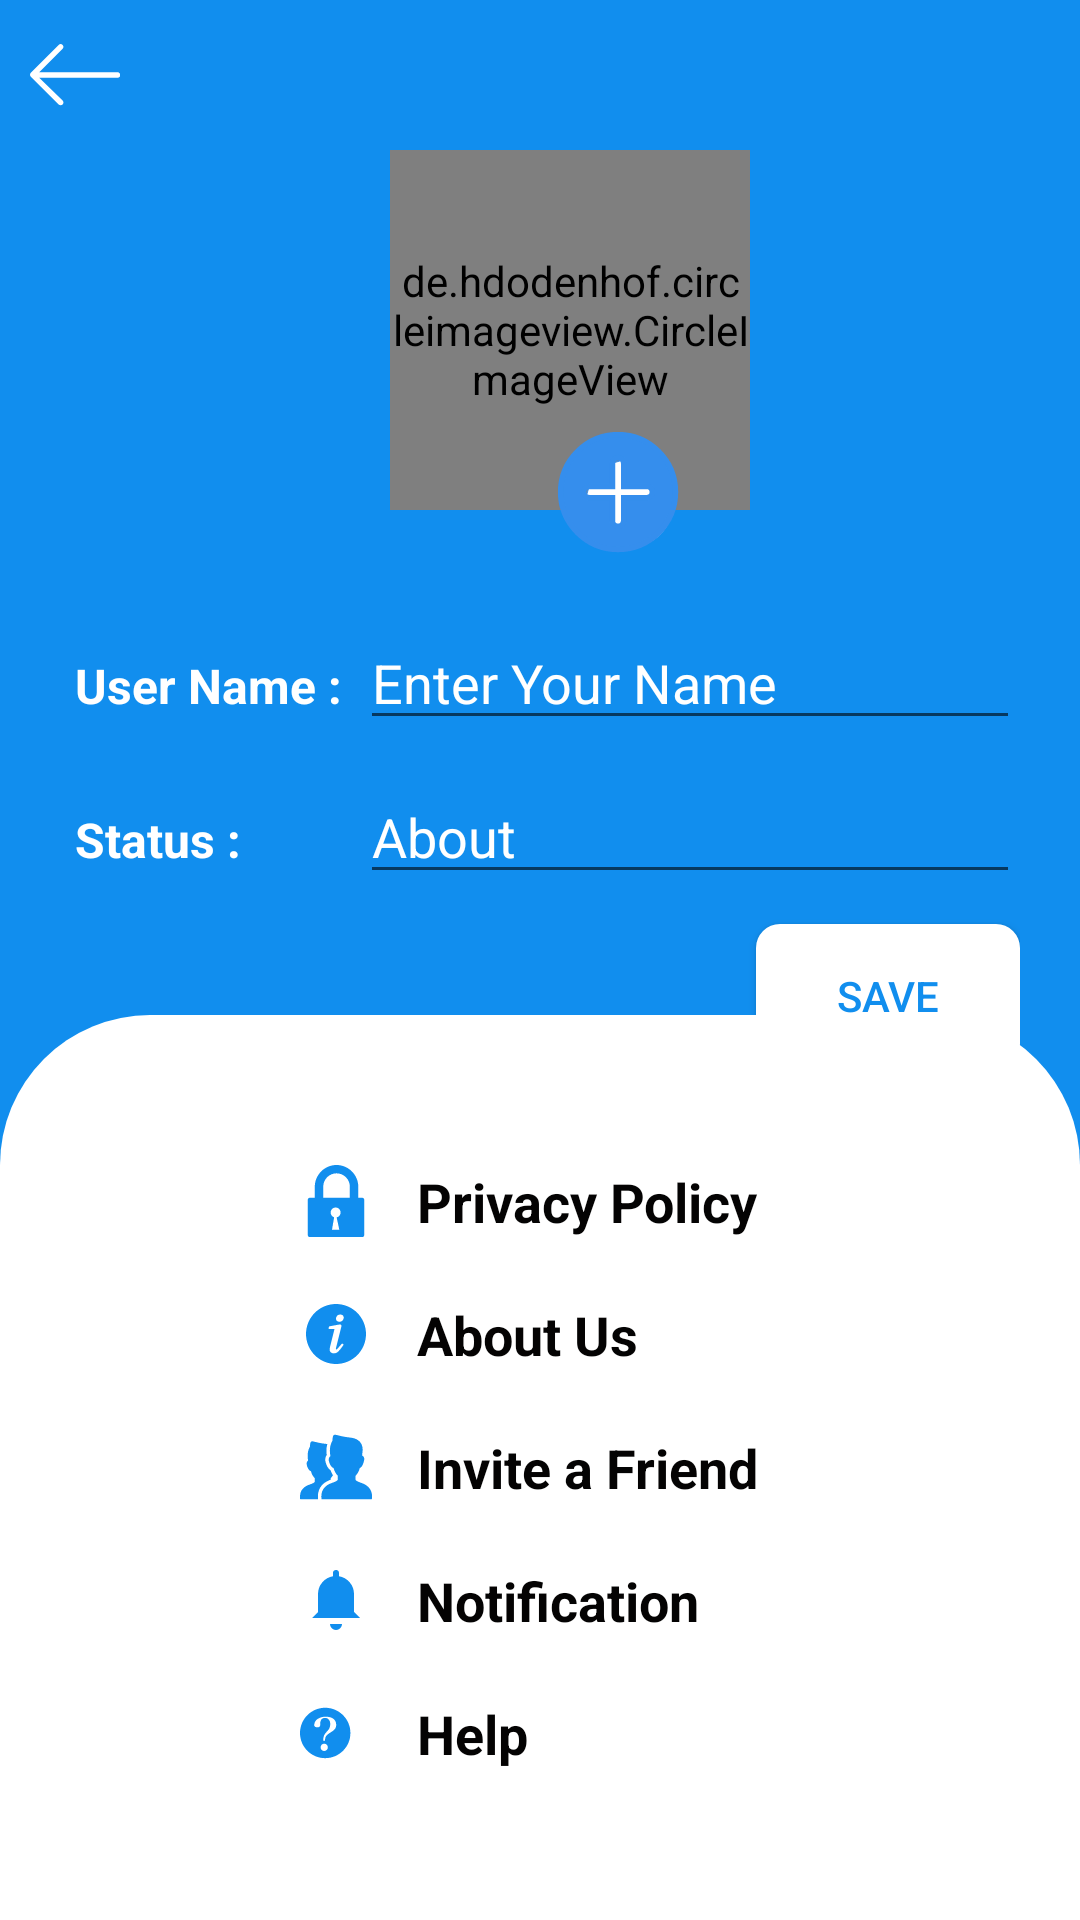

Reconstruct the res/layout file that produces this screen, plus the resources it refers to.
<!-- AndroidManifest.xml: application theme Theme.WhatsApp -->
<!-- res/layout/activity_settings.xml -->
<?xml version="1.0" encoding="utf-8"?>
<RelativeLayout xmlns:android="http://schemas.android.com/apk/res/android"
    xmlns:app="http://schemas.android.com/apk/res-auto"
    xmlns:tools="http://schemas.android.com/tools"
    android:layout_width="match_parent"
    android:layout_height="match_parent"
    tools:context=".SettingsActivity"
    android:background="@color/colorPrimary"
    >

    <ImageView
        android:id="@+id/backArrow"
        android:layout_width="30dp"
        android:layout_height="30dp"
        android:layout_marginLeft="10dp"
        android:layout_marginTop="10dp"
        app:tint="#FFFFFF"
        app:srcCompat="@drawable/leftarrow" />

    <LinearLayout
        android:layout_width="match_parent"
        android:layout_height="wrap_content"
        android:layout_below="@id/backArrow"
        android:orientation="vertical"
        android:gravity="center"
        android:layout_marginLeft="20dp"
        android:layout_marginRight="20dp"
        >

        <de.hdodenhof.circleimageview.CircleImageView
            android:id="@+id/profile_image"
            android:layout_width="120dp"
            android:layout_height="120dp"
            android:layout_marginLeft="10dp"
            android:layout_marginTop="10dp"
            app:civ_border_color="#FF000000"
            app:civ_border_width="2dp"
            android:src = "@drawable/profile" />

        <ImageView
            android:id="@+id/plus"
            android:layout_width="55dp"
            android:layout_height="55dp"
            android:layout_marginLeft="30dp"
            android:layout_marginTop="-30dp"
            app:srcCompat="@drawable/plus" />

        <LinearLayout
            android:layout_width="match_parent"
            android:layout_height="match_parent"
            android:layout_marginTop="10dp"
            android:orientation="horizontal">

            <TextView
                android:layout_width="100dp"
                android:layout_height="wrap_content"
                android:padding="5dp"
                android:text="User Name :"
                android:textColor="@color/white"
                android:textSize="16sp"
                android:textStyle="bold" />

            <EditText
                android:id="@+id/etUserName"
                android:layout_width="match_parent"
                android:layout_height="wrap_content"
                android:hint="Enter Your Name"
                android:inputType="textPersonName"
                android:textColor="@color/white"
                android:textColorHint="@color/white" />
        </LinearLayout>

        <LinearLayout
            android:layout_width="match_parent"
            android:layout_height="match_parent"
            android:layout_marginTop="10dp"
            android:orientation="horizontal">

            <TextView
                android:layout_width="100dp"
                android:layout_height="wrap_content"
                android:padding="5dp"
                android:text="Status :"
                android:textColor="@color/white"
                android:textSize="16sp"
                android:textStyle="bold" />

            <EditText
                android:id="@+id/etStatus"
                android:layout_width="match_parent"
                android:layout_height="wrap_content"
                android:hint="About"
                android:inputType="textPersonName"
                android:textColor="@color/white"
                android:textColorHint="@color/white" />
        </LinearLayout>

        <androidx.appcompat.widget.AppCompatButton
            android:id="@+id/saveBtn"
            android:layout_width="wrap_content"
            android:layout_height="wrap_content"
            android:layout_gravity="right"
            android:layout_marginTop="10dp"
            android:background="@drawable/btn_bg"
            android:padding="5dp"
            android:text="Save"
            android:textColor="@color/colorPrimary" />

    </LinearLayout>

    <LinearLayout
        android:layout_width="match_parent"
        android:layout_height="wrap_content"
        android:layout_alignParentBottom="true"
        android:layout_marginTop="10dp"
        android:background="@drawable/linear_bg"
        android:orientation="vertical"
        android:padding="40dp">

        <TextView
            android:id="@+id/textView2"
            android:layout_width="match_parent"
            android:layout_height="wrap_content"
            android:layout_marginLeft="50dp"
            android:drawableLeft="@drawable/lock"
            android:drawablePadding="15dp"
            android:padding="10dp"
            android:text="Privacy Policy"
            android:textColor="@color/black"
            android:textSize="18sp"
            android:textStyle="bold"
            app:drawableTint="@color/colorPrimary" />

        <TextView
            android:id="@+id/textView3"
            android:layout_width="match_parent"
            android:layout_height="wrap_content"
            android:layout_marginLeft="50dp"
            android:drawableLeft="@drawable/info"
            android:drawablePadding="15dp"
            android:padding="10dp"
            android:text="About Us"
            android:textColor="@color/black"
            android:textSize="18sp"
            android:textStyle="bold"
            app:drawableTint="@color/colorPrimary" />

        <TextView
            android:id="@+id/textView4"
            android:layout_width="match_parent"
            android:layout_height="wrap_content"
            android:layout_marginLeft="50dp"
            android:drawableLeft="@drawable/invite_friend"
            android:drawablePadding="15dp"
            android:padding="10dp"
            android:text="Invite a Friend"
            android:textColor="@color/black"
            android:textSize="18sp"
            android:textStyle="bold"
            app:drawableTint="@color/colorPrimary" />

        <TextView
            android:id="@+id/textView5"
            android:layout_width="match_parent"
            android:layout_height="wrap_content"
            android:layout_marginLeft="50dp"
            android:drawableLeft="@drawable/notification_bell"
            android:drawablePadding="15dp"
            android:padding="10dp"
            android:text="Notification"
            android:textColor="@color/black"
            android:textSize="18sp"
            android:textStyle="bold"
            app:drawableTint="@color/colorPrimary" />

        <TextView
            android:id="@+id/textView6"
            android:layout_width="match_parent"
            android:layout_height="wrap_content"
            android:layout_marginLeft="50dp"
            android:drawableLeft="@drawable/help"
            android:drawablePadding="15dp"
            android:padding="10dp"
            android:text="Help"
            android:textColor="@color/black"
            android:textSize="18sp"
            android:textStyle="bold"
            app:drawableTint="@color/colorPrimary" />
    </LinearLayout>
</RelativeLayout>
<!-- resources referenced by this layout -->
<resources>
  <color name="black">#040303</color>
  <color name="colorPrimary">#118eee</color>
  <color name="white">#fff</color>
  <!-- drawable btn_bg (drawable) -->
  <?xml version="1.0" encoding="utf-8"?>
  <shape xmlns:android="http://schemas.android.com/apk/res/android">
  
      <solid
          android:color="@color/white"
          />
  
      <corners
          android:radius="8dp"
          />
  
  </shape>
  <!-- drawable leftarrow (drawable) -->
  <vector android:height="24dp" android:viewportHeight="32"
      android:viewportWidth="32" android:width="24dp" xmlns:android="http://schemas.android.com/apk/res/android">
      <path android:fillColor="@color/white" android:fillType="evenOdd" android:pathData="M31.106,15H3.278l8.325,-8.293c0.391,-0.391 0.391,-1.024 0,-1.414c-0.391,-0.391 -1.024,-0.391 -1.414,0l-9.9,9.899c-0.385,0.385 -0.385,1.029 0,1.414l9.9,9.9c0.391,0.391 1.024,0.391 1.414,0c0.391,-0.391 0.391,-1.024 0,-1.414L3.278,17h27.828c0.552,0 1,-0.448 1,-1C32.106,15.448 31.658,15 31.106,15z"/>
  </vector>
  <!-- drawable linear_bg (drawable) -->
  <?xml version="1.0" encoding="utf-8"?>
  <shape xmlns:android="http://schemas.android.com/apk/res/android">
  
      <solid
          android:color="@color/white"
          />
  
      <corners
          android:topLeftRadius="50dp"
          android:topRightRadius="50dp"
          />
  </shape>
  <!-- drawable notification_bell (drawable) -->
  <vector android:height="24dp" android:viewportHeight="24"
      android:viewportWidth="24" android:width="24dp" xmlns:android="http://schemas.android.com/apk/res/android">
      <path android:fillColor="#000000" android:pathData="M10,20h4a2,2 0,0 1,-4 0ZM18,16L18,10a6,6 0,0 0,-5 -5.91L13,3a1,1 0,0 0,-2 0L11,4.09A6,6 0,0 0,6 10v6L4,18L20,18Z"/>
  </vector>
  <!-- drawable plus (drawable) -->
  <vector android:height="24dp" android:viewportHeight="28.8"
      android:viewportWidth="28.8" android:width="24dp" xmlns:android="http://schemas.android.com/apk/res/android">
      <path android:fillColor="#ffffff"
          android:pathData="M14.4,6.768L14.4,6.768A7.632,7.632 45,0 1,22.032 14.4L22.032,14.4A7.632,7.632 0,0 1,14.4 22.032L14.4,22.032A7.632,7.632 135,0 1,6.768 14.4L6.768,14.4A7.632,7.632 0,0 1,14.4 6.768z"
          android:strokeColor="#358eed" android:strokeWidth="0"/>
      <path android:fillColor="#358eed"
          android:pathData="M13.4,13.4h4a1,1 0,0 0,0 -2h-4L13.4,7.4a1,1 0,0 0,-2 0v4L7.4,11.4a1,1 0,1 0,0 2h4v4a1,1 0,0 0,2 0v-4zM12.4,22.4C6.877,22.4 2.4,17.923 2.4,12.4S6.877,2.4 12.4,2.4s10,4.477 10,10 -4.477,10 -10,10z"
          android:strokeColor="#358eed" android:strokeWidth="1"/>
  </vector>
  <style name="Theme.WhatsApp" parent="Theme.MaterialComponents.DayNight.DarkActionBar">
          
          <item name="colorPrimary">@color/colorPrimary</item>
          <item name="colorPrimaryVariant">@color/colorPrimaryDark</item>
          <item name="colorOnPrimary">@color/white</item>
          
          <item name="colorSecondary">@color/teal_200</item>
          <item name="colorSecondaryVariant">@color/teal_700</item>
          <item name="colorOnSecondary">@color/black</item>
          
          <item name="android:statusBarColor" tools:targetApi="21">?attr/colorPrimaryVariant</item>
          
      </style>
  <color name="colorPrimaryDark">#0f6df0</color>
  <color name="teal_200">#FF03DAC5</color>
  <color name="teal_700">#FF018786</color>
</resources>
